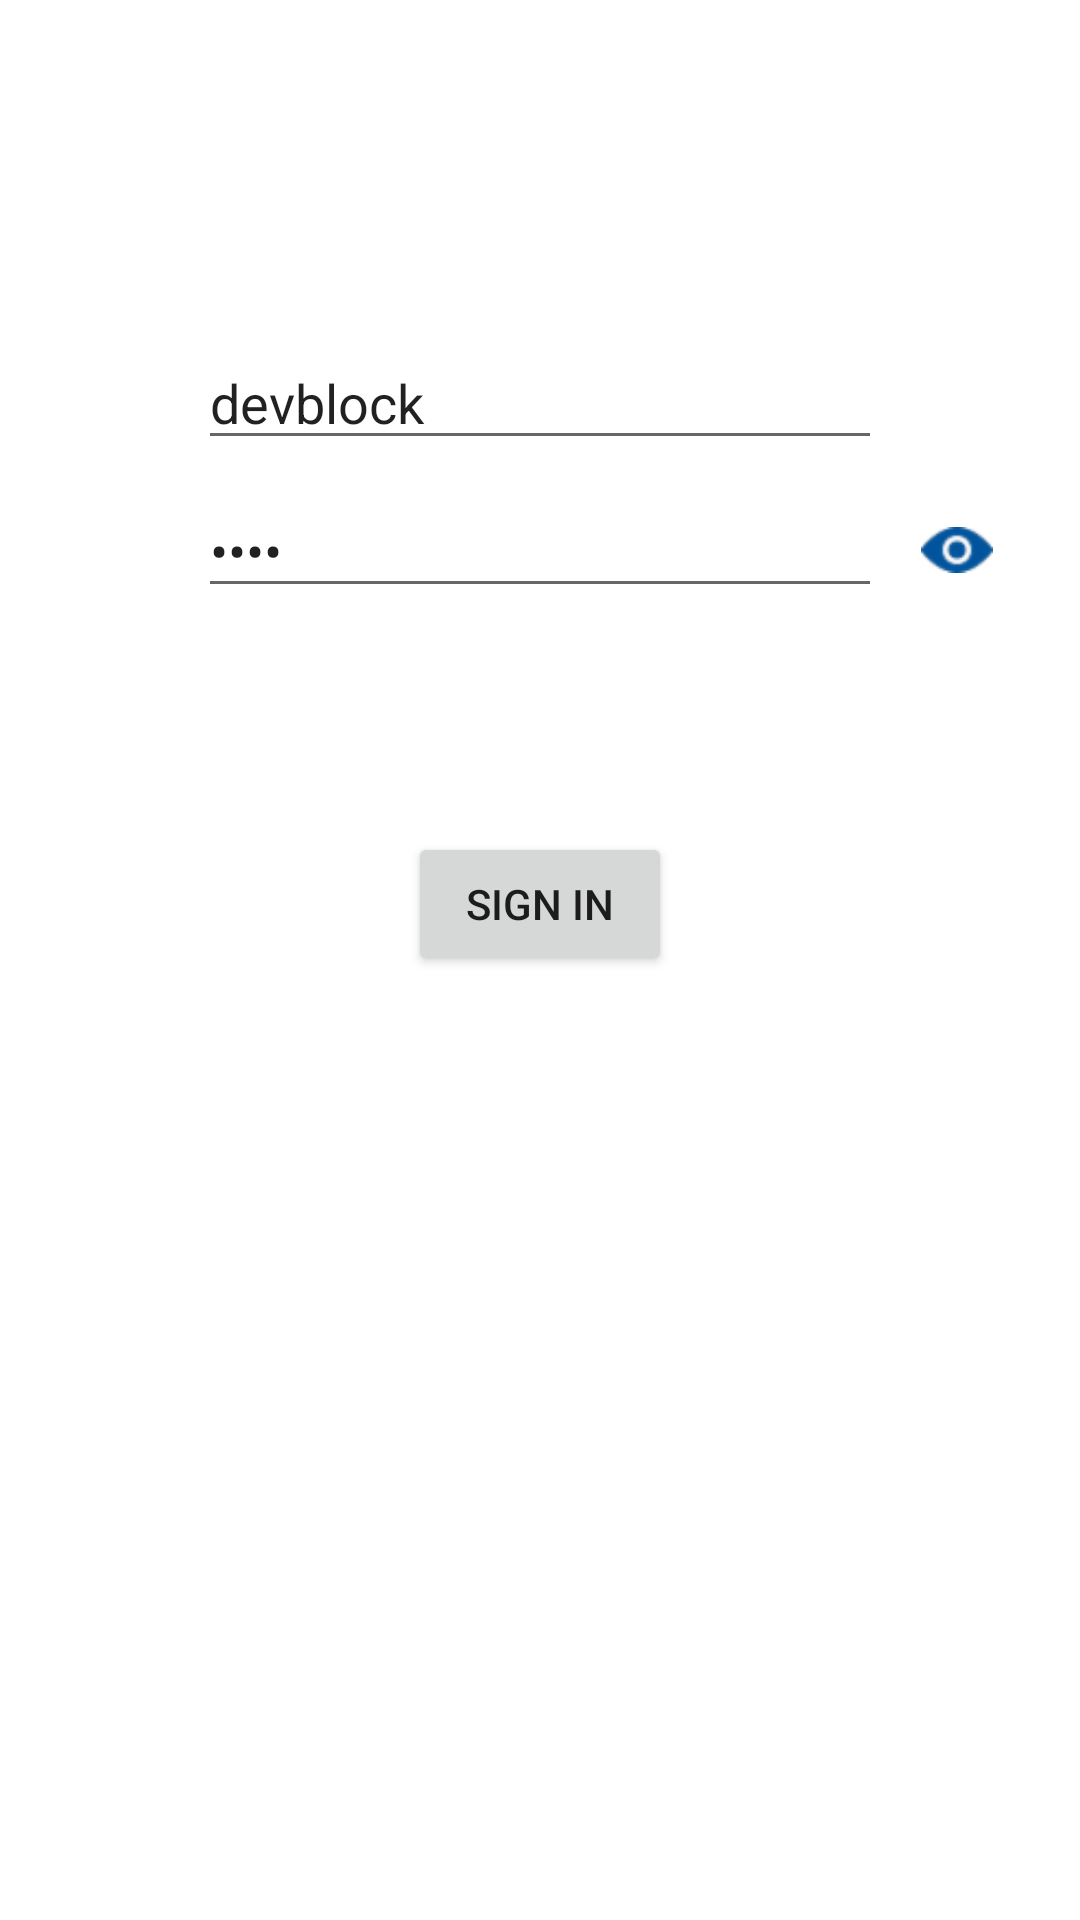

Here is an Android app screen rendered from its layout file. Give the layout XML and the strings, colors and styles it references.
<!-- AndroidManifest.xml: application theme Theme.MyContact -->
<!-- res/layout/fragment_login.xml -->
<?xml version="1.0" encoding="utf-8"?>
<androidx.constraintlayout.widget.ConstraintLayout xmlns:android="http://schemas.android.com/apk/res/android"
    xmlns:app="http://schemas.android.com/apk/res-auto"
    xmlns:tools="http://schemas.android.com/tools"
    android:id="@+id/container"
    android:layout_width="match_parent"
    android:layout_height="match_parent"
    android:paddingLeft="@dimen/fragment_horizontal_margin"
    android:paddingTop="@dimen/fragment_vertical_margin"
    android:paddingRight="@dimen/fragment_horizontal_margin"
    android:paddingBottom="@dimen/fragment_vertical_margin"
    tools:context=".presentation.login.LoginFragment">

    <EditText
        android:id="@+id/username"
        android:layout_width="0dp"
        android:layout_height="wrap_content"
        android:layout_marginStart="50dp"
        android:layout_marginTop="96dp"
        android:layout_marginEnd="50dp"
        android:hint="@string/prompt_email"
        android:text="devblock"
        android:inputType="textEmailAddress"
        android:selectAllOnFocus="true"
        app:layout_constraintEnd_toEndOf="parent"
        app:layout_constraintStart_toStartOf="parent"
        app:layout_constraintTop_toTopOf="parent" />

    <EditText
        android:id="@+id/password"
        android:layout_width="0dp"
        android:layout_height="wrap_content"
        android:layout_marginStart="50dp"
        android:layout_marginTop="8dp"
        android:layout_marginEnd="50dp"
        android:hint="@string/prompt_password"
        android:text="2021"
        android:imeActionLabel="@string/action_sign_in_short"
        android:imeOptions="actionDone"
        android:inputType="textPassword"
        android:selectAllOnFocus="true"
        app:layout_constraintEnd_toEndOf="parent"
        app:layout_constraintStart_toStartOf="parent"
        app:layout_constraintTop_toBottomOf="@+id/username" />

    <ImageView
        android:id="@+id/img_view_password"
        android:layout_width="24dp"
        android:layout_height="24dp"
        android:layout_marginTop="18dp"
        android:scaleType="centerInside"
        android:src="@drawable/pw_view_blue"
        app:layout_constraintEnd_toEndOf="parent"
        app:layout_constraintStart_toEndOf="@+id/password"
        app:layout_constraintTop_toBottomOf="@+id/username"/>

    <Button
        android:id="@+id/login"
        android:layout_width="wrap_content"
        android:layout_height="wrap_content"
        android:layout_gravity="start"
        android:layout_marginStart="48dp"
        android:layout_marginTop="16dp"
        android:layout_marginEnd="48dp"
        android:layout_marginBottom="64dp"
        android:enabled="true"
        android:text="@string/action_sign_in"
        app:layout_constraintBottom_toBottomOf="parent"
        app:layout_constraintEnd_toEndOf="parent"
        app:layout_constraintStart_toStartOf="parent"
        app:layout_constraintTop_toBottomOf="@+id/password"
        app:layout_constraintVertical_bias="0.2" />

    <ProgressBar
        android:id="@+id/loading"
        android:layout_width="32dp"
        android:layout_height="32dp"
        android:layout_gravity="center"
        android:layout_marginStart="32dp"
        android:layout_marginTop="64dp"
        android:layout_marginEnd="32dp"
        android:layout_marginBottom="64dp"
        android:visibility="gone"
        app:layout_constraintBottom_toBottomOf="parent"
        app:layout_constraintEnd_toEndOf="@+id/password"
        app:layout_constraintStart_toStartOf="@+id/password"
        app:layout_constraintTop_toTopOf="parent"
        app:layout_constraintVertical_bias="0.3" />
</androidx.constraintlayout.widget.ConstraintLayout>
<!-- resources referenced by this layout -->
<resources>
  <dimen name="fragment_horizontal_margin">16dp</dimen>
  <dimen name="fragment_vertical_margin">16dp</dimen>
  <!-- drawable pw_view_blue: png bitmap (drawable, 744 bytes) -->
  <string name="action_sign_in">Sign in</string>
  <string name="action_sign_in_short">Sign in</string>
  <string name="prompt_email">Email</string>
  <string name="prompt_password">Password</string>
  <style name="Theme.MyContact" parent="Theme.MaterialComponents.Light.DarkActionBar">
          <item name="colorPrimary">@color/teal_200</item>
          <item name="colorPrimaryVariant">@color/teal_700</item>
          <item name="colorOnPrimary">@color/black</item>
          
          <item name="android:statusBarColor" tools:targetApi="l">?attr/colorPrimaryVariant</item>
          
      </style>
  <color name="teal_200">#FF03DAC5</color>
  <color name="teal_700">#FF018786</color>
  <color name="black">#FF000000</color>
</resources>
